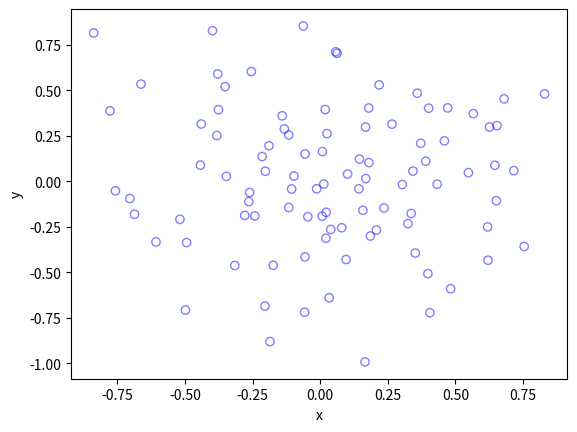

The matplotlib source for this figure: (Note: this script raises an exception after producing the figure.)
# Simulate an inhomogeneous Poisson point process on a rectangle

import numpy as np;  
import matplotlib.pyplot as plt 
from scipy.optimize import minimize  
from scipy import integrate  


# Simulate window and get area
x_min=-1
x_max=1
y_min=-1
y_max=1
x_delta = x_max-x_min
y_delta = y_max-y_min # rectangle dimensions
area = x_delta*y_delta
 

n_sim = 10 ** 3  # number of simulations

s = 0.5  # scale parameter


# Point process parameters
def fun_lambda(x, y):
    return 100 * np.exp(-(x ** 2 + y ** 2) / s ** 2)  # intensity function -> driving intensity Λ


############################################ FIND MAX LAMBDA ############################################
# For an intensity function lambda, given by function fun_lambda,
# finds the maximum of lambda in a rectangular region given by above parameters
def fun_Neg(x):
    return -fun_lambda(x[0], x[1])  # negative of lambda


xy0 = [(x_min + x_max) / 2, (y_min + y_max) / 2]  # initial value(ie centre)
# Find largest lambda value
resultsOpt = minimize(fun_Neg, xy0, bounds=((x_min, x_max), (y_min, y_max)))
lambda_neg_min = resultsOpt.fun  # retrieve minimum value found by minimize
lambda_max = -lambda_neg_min


############################################

# define thinning probability function
def fun_p(x, y):
    return fun_lambda(x, y) / lambda_max

# for collecting statistics -- set numbSim=1 for one simulation
n_kept = np.zeros(n_sim)  # vector to record number of points
for ii in range(n_sim):
    # Simulate a Poisson point process
    n_points = np.random.poisson(area * lambda_max)  # Poisson number of points
    xx = np.random.uniform(0, x_delta, ((n_points, 1))) + x_min  # x coordinates of Poisson points
    yy = np.random.uniform(0, y_delta, ((n_points, 1))) + y_min  # y coordinates of Poisson points

    # calculate spatially-dependent thinning probabilities
    p = fun_p(xx, yy)

    # Generate Bernoulli variables for thinning
    boolean_kept = np.random.uniform(0, 1, ((n_points, 1))) < p;  # points to be retained

    # x/y locations of retained points
    xx_kept = xx[boolean_kept]
    yy_kept = yy[boolean_kept]
    n_kept[ii] = xx_kept.size 

# Plotting
plt.scatter(xx_kept, yy_kept, edgecolor='b', facecolor='none', alpha=0.5)
plt.xlabel('x')
plt.ylabel('y')

# run empirical test on number of points generated
if n_sim >= 10:
    # total mean measure (average number of points)
    LambdaNumerical = integrate.dblquad(fun_lambda, xMin, xMax, lambda x: yMin, lambda y: yMax)[0]
    # Test: as numbSim increases, numbPointsMean converges to LambdaNumerical
    numbPointsMean = np.mean(n_kept)
    # Test: as numbSim increases, numbPointsVar converges to LambdaNumerical
    numbPointsVar = np.var(n_kept)